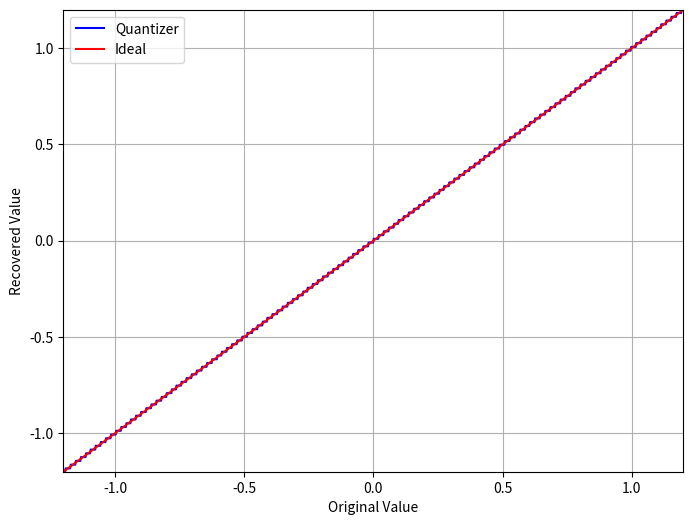

Write Python code to recreate this figure.
"""
This module contains the quantizer object for converting continuous values to
bits and vice versa.

The quantizer implemented here is a simple uniform quantizer with a fixed
number of bits and a fixed range.
"""

# ------------------------------------------------------------------------------
# imports

import numpy as np

# ------------------------------------------------------------------------------

class Quantizer():
    """
    This class defines a quantizer object for converting continuous values to
    bits and vice versa.
    """
    def __init__(self, n_bits: int, q_range: tuple):
        """
        Constructor for the Quantizer class.

        Parameters
        ----------
        n_bits : int
            The number of bits to represent each value.
        q_range : tuple
            The range of the quantizer.
        """
        self.n_bits = n_bits
        self.q_range = q_range
        self.q_step = (q_range[1] - q_range[0]) / (2**n_bits - 1)
        self.exps = np.flip(2**np.arange(n_bits).astype(np.float64))

    def quantize(self, value: float):
        """
        Quantize the given values.

        Parameters
        ----------
        value : float
            The value to quantize.

        Returns
        -------
        np.ndarray
            A 1D numpy array of bits.
        """
        if value < self.q_range[0]:
            value = self.q_range[0]
        elif value > self.q_range[1]:
            value = self.q_range[1]

        q_value = (value - self.q_range[0]) / self.q_step
        q_value = round(q_value)
        bits = d2b(q_value, self.n_bits)
        return bits

    def dequantize(self, bits: np.ndarray):
        """
        Dequantize the given bits.

        Parameters
        ----------
        bits : np.ndarray
            A 1D numpy array of bits.

        Returns
        -------
        float
            The dequantized value.
        """
        if len(bits) != self.n_bits:
            raise ValueError('bits should have length n_bits')
        q_value = np.dot(bits, self.exps)
        deq_value = q_value * self.q_step + self.q_range[0]
        return deq_value

# ------------------------------------------------------------------------------

def d2b(decimal, nbits) -> np.ndarray:
    """
    This function takes a decimal number and converts it to a specified number
    of bits in the form of a numpy array.
    """
    bits = np.zeros(nbits).astype(np.uint8)
    if decimal < 1.0:
        # fraction logic
        exps = 0.5**np.arange(1, nbits+1)
        for i in range(1, nbits+1):
            if decimal >= exps[i-1]:
                decimal -= exps[i-1]
                bits[i-1] = 1
    else:
        if not isinstance(decimal, int):
            raise ValueError('decimal should be an integer if >= 1.0')
        else:
            # integer logic
            exps = 2**np.arange(nbits).astype(np.float64)
            for i in range(nbits):
                if decimal >= exps[nbits-1-i]:
                    decimal -= exps[nbits-1-i]
                    bits[i] = 1
    return bits

# ------------------------------------------------------------------------------

def b2d(bits) -> int:
    """
    This function takes a numpy array of bits and converts it to a decimal
    number. Assumes that the bits represent an unsigned integer.
    """
    decimal = np.dot(bits, 2**np.arange(len(bits))[::-1])
    return decimal

# ------------------------------------------------------------------------------

if __name__ == '__main__':

    import matplotlib.pyplot as plt

    n_bits = 10
    q_range = (-10.0, 10.0)

    q = Quantizer(n_bits, q_range)

    values = np.linspace(1.1*q_range[0], 1.1*q_range[1], 10000)
    recovered = np.zeros_like(values)
    for i, value in enumerate(values):
        bits = q.quantize(value)
        recovered[i] = q.dequantize(bits)
    
    plt.figure(figsize=(8, 6))
    plt.plot(values, recovered, color='blue', label='Quantizer')
    plt.plot(values, values, color='red', label='Ideal')
    plt.xlabel('Original Value')
    plt.xlim((-1.2, 1.2))
    plt.ylim((-1.2, 1.2))
    plt.ylabel('Recovered Value')
    plt.legend()
    plt.grid()
    plt.show()
